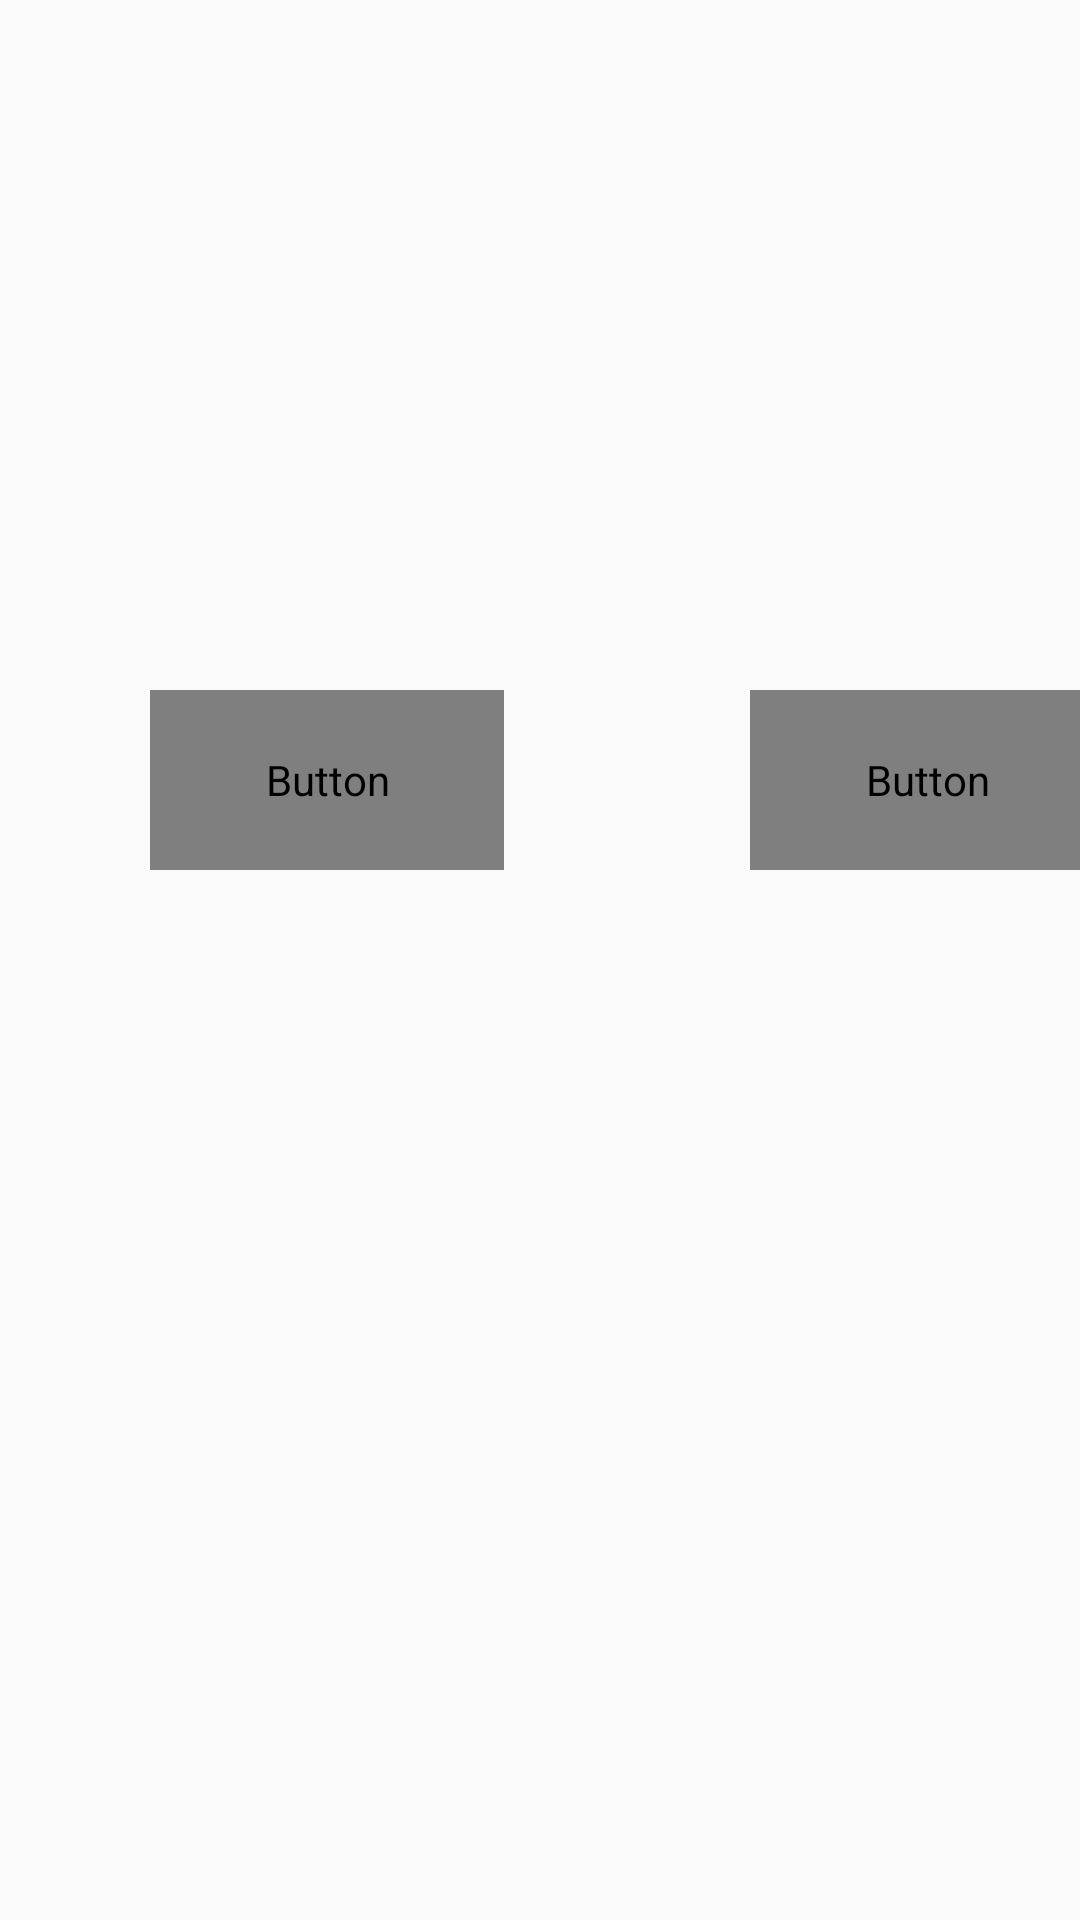

Write the Android layout XML for this screen, with the resource values it uses.
<!-- AndroidManifest.xml: application theme Theme.MyApplication -->
<!-- res/layout/activity_login.xml -->
<?xml version="1.0" encoding="utf-8"?>
<RelativeLayout xmlns:android="http://schemas.android.com/apk/res/android"
    xmlns:app="http://schemas.android.com/apk/res-auto"
    xmlns:tools="http://schemas.android.com/tools"
    android:layout_width="match_parent"
    android:layout_height="match_parent"
    tools:context=".activity.sign.SignOptionActivity">

    <FrameLayout
        android:id="@+id/frameLayout"
        android:layout_width="match_parent"
        android:layout_height="match_parent"
        android:layout_alignParentStart="true"
        android:layout_alignParentTop="true">


        <Button
            android:id="@+id/fragment2btn"
            android:layout_width="118dp"
            android:layout_height="60dp"
            android:layout_marginStart="50dp"
            android:layout_marginLeft="40dp"
            android:layout_marginTop="230dp"
            android:background="@null"
            android:text="Sign In"
            android:textAllCaps="false"
            android:fontFamily="@font/opensans_regular"
            android:textColor="#1BAC4B"
            android:textSize="25dp" />

        <ImageView
            android:id="@+id/lineSignUp"
            android:layout_width="wrap_content"
            android:layout_height="wrap_content"
            android:layout_marginLeft="240dp"
            android:layout_marginTop="283dp"
            android:alpha="0"
            app:srcCompat="@drawable/line_green" />


        <Button
            android:id="@+id/fragment1btn"
            android:layout_width="118dp"
            android:layout_height="60dp"
            android:layout_marginStart="250dp"
            android:layout_marginTop="230dp"
            android:layout_marginRight="40dp"
            android:layout_marginBottom="50dp"
            android:background="@null"
            android:fontFamily="@font/opensans_regular"
            android:text="Sign Up"
            android:textAllCaps="false"
            android:textColor="#1BAC4B"
            android:textSize="25dp" />

        <ImageView
            android:id="@+id/lineSignIn"
            android:layout_width="wrap_content"
            android:layout_height="wrap_content"
            android:layout_marginLeft="40dp"
            android:layout_marginTop="283dp"
            android:alpha="0"
            app:srcCompat="@drawable/line_green" />

    </FrameLayout>


</RelativeLayout>
<!-- resources referenced by this layout -->
<resources>
  <!-- drawable line_green: png bitmap (drawable, 139 bytes) -->
  <style name="Theme.MyApplication" parent="Theme.AppCompat.Light.NoActionBar">
          
          <item name="colorPrimary">@color/purple_500</item>
          <item name="colorPrimaryVariant">@color/purple_700</item>
          <item name="colorOnPrimary">@color/white</item>
          
          <item name="colorSecondary">@color/teal_200</item>
          <item name="colorSecondaryVariant">@color/teal_700</item>
          <item name="colorOnSecondary">@color/black</item>
          
          <item name="android:statusBarColor">@color/white</item>
          
      </style>
  <color name="purple_500">#FF6200EE</color>
  <color name="purple_700">#FF3700B3</color>
  <color name="white">#FFFFFFFF</color>
  <color name="teal_200">#FF03DAC5</color>
  <color name="teal_700">#FF018786</color>
  <color name="black">#FF000000</color>
</resources>
